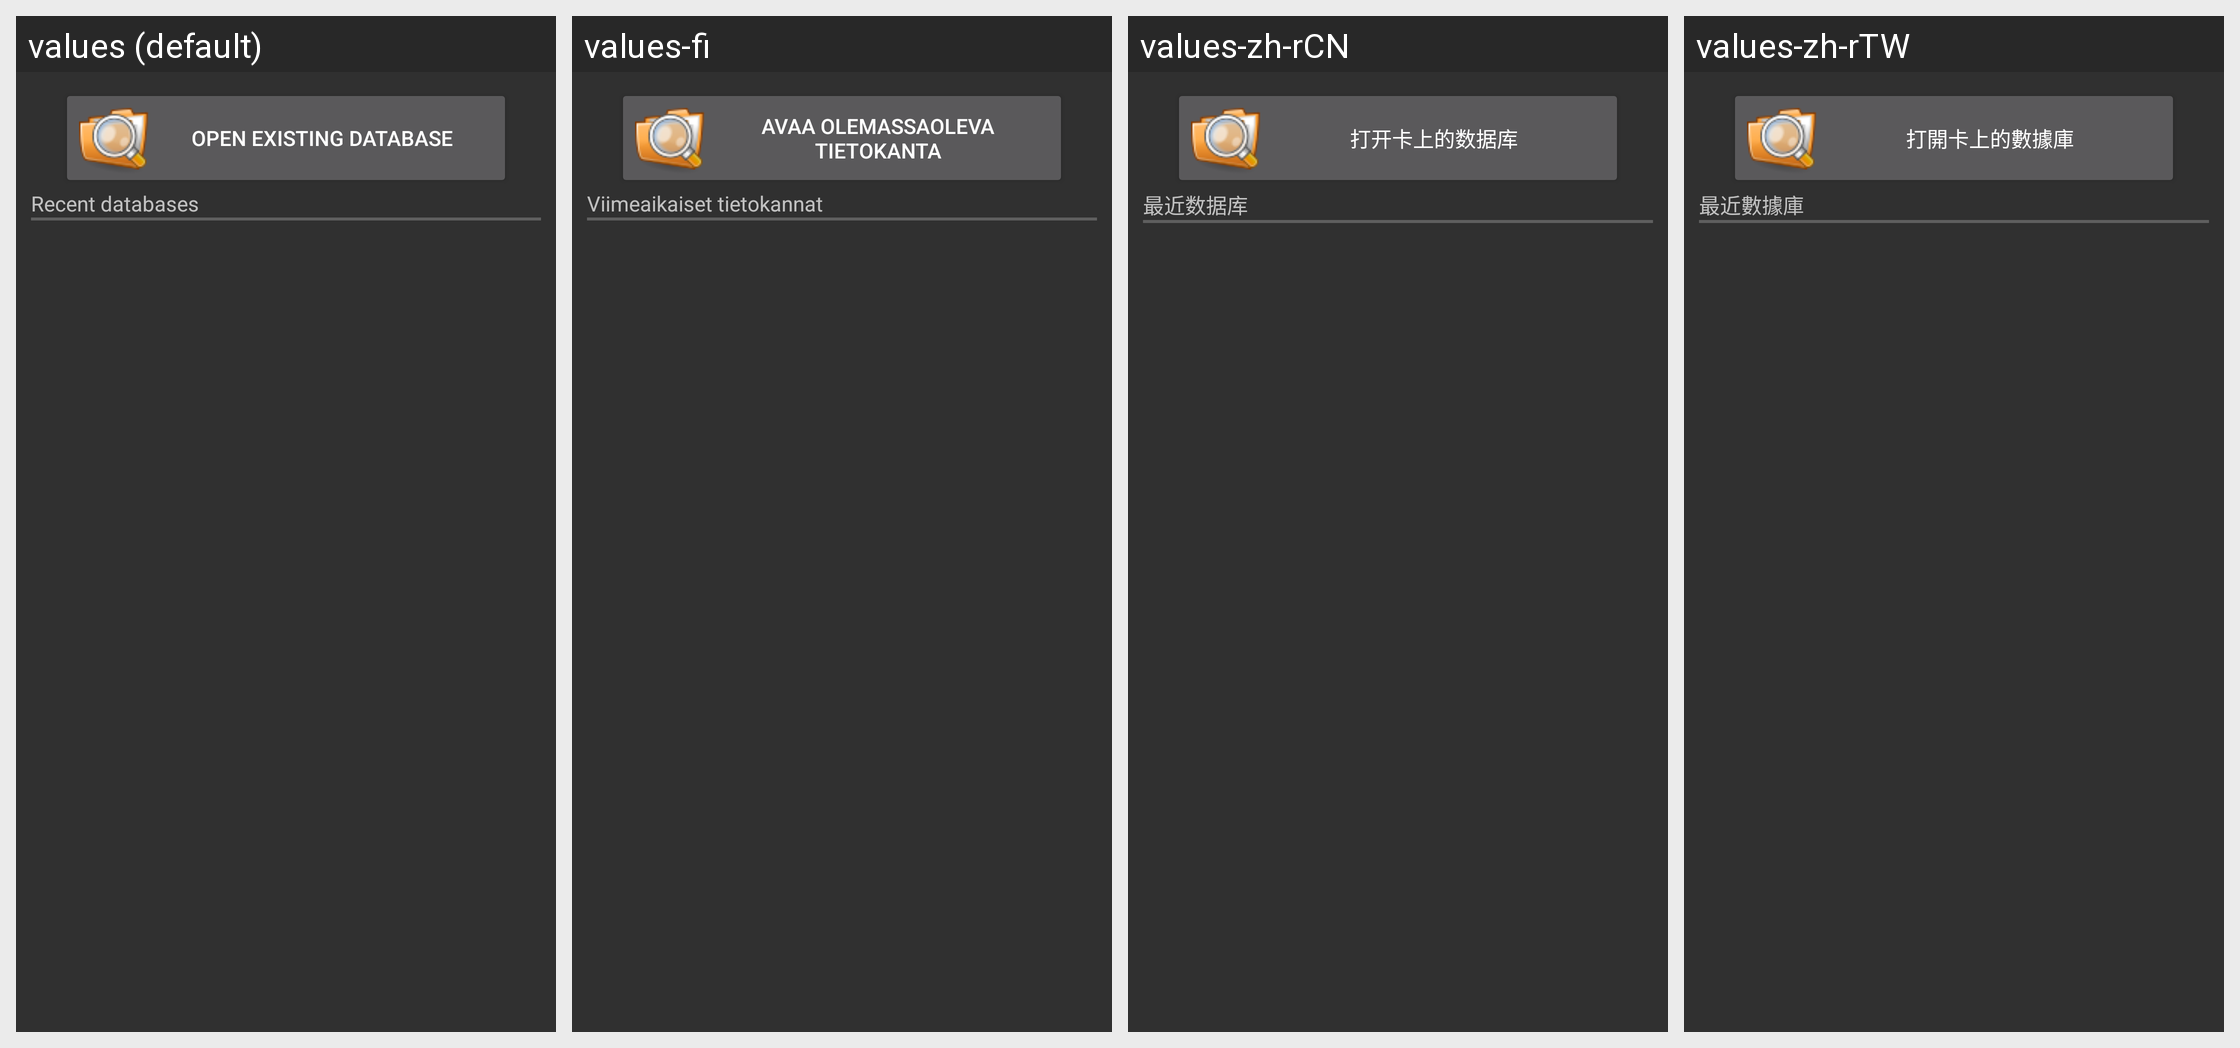

Strings drawn on this Android screen and how each of the app's shown locales translates them:
Android screen res/layout/open_screen.xml rendered under 4 locales, left to right: values (default), values-fi, values-zh-rCN, values-zh-rTW. Device: Nexus 5 (rendered at 1080×1920; each locale shown at half size, 540×960, under a caption strip naming it); theme AnyMemo.Theme.Dark.
Other locales in the repository, not shown: values-cs, values-de, values-es, values-fr, values-it, values-ja, values-ko, values-pl, values-pt, values-pt-rBR, values-ru.
Strings drawn on this screen, with the default value and each locale's value (text and hints the layout hard-codes, and strings that could not be matched under every locale, appear in the picture but are not listed):

open_open_new_db
  values: Open existing database
  values-fi: Avaa olemassaoleva tietokanta
  values-zh-rCN: 打开卡上的数据库
  values-zh-rTW: 打開卡上的數據庫

recent_databases
  values: Recent databases
  values-fi: Viimeaikaiset tietokannat
  values-zh-rCN: 最近数据库
  values-zh-rTW: 最近數據庫
